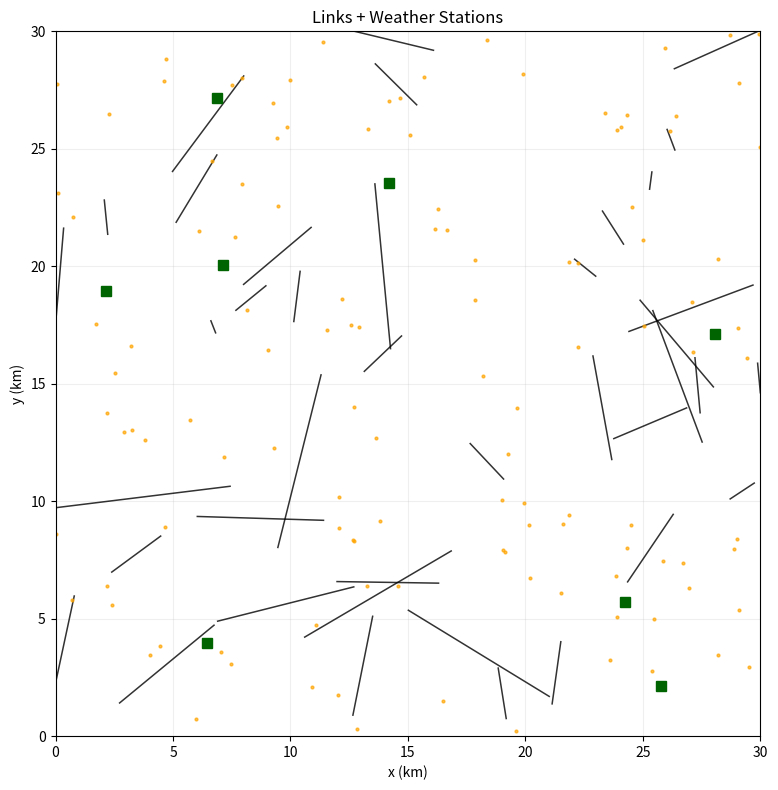

Write Python code to recreate this figure.
#!/usr/bin/env python3
"""Create a simple map of links and weather stations."""

from __future__ import annotations

import argparse
import csv
import math
import random
from pathlib import Path

import matplotlib.pyplot as plt


def parse_args() -> argparse.Namespace:
    parser = argparse.ArgumentParser(description="Create links + station map (minimal version).")
    parser.add_argument("--seed", type=int, default=42)
    parser.add_argument("--size-km", type=float, default=30.0)
    parser.add_argument("--links", type=int, default=40)
    parser.add_argument("--rg", type=int, default=8, help="Number of rain gauges")
    parser.add_argument("--pws", type=int, default=120, help="Number of personal weather stations")
    parser.add_argument("--len-min", type=float, default=0.5)
    parser.add_argument("--len-max", type=float, default=8.0)
    parser.add_argument("--len-fixed", type=float, default=3.0)
    parser.add_argument("--random-locations", action="store_true", default=True)
    parser.add_argument("--fixed-locations", action="store_true")
    parser.add_argument("--random-lengths", action="store_true", default=True)
    parser.add_argument("--fixed-lengths", action="store_true")
    parser.add_argument("--output-dir", type=Path, default=Path("outputs"))
    return parser.parse_args()


def random_point(size_km: float) -> tuple[float, float]:
    return random.uniform(0.0, size_km), random.uniform(0.0, size_km)


def fixed_point(index: int, total: int, size_km: float) -> tuple[float, float]:
    cols = int(math.ceil(math.sqrt(total)))
    rows = int(math.ceil(total / cols))
    c = index % cols
    r = index // cols
    x = ((c + 1) / (cols + 1)) * size_km
    y = ((r + 1) / (rows + 1)) * size_km
    return x, y


def deploy_links(
    count: int,
    size_km: float,
    random_locations: bool,
    random_lengths: bool,
    len_min: float,
    len_max: float,
    len_fixed: float,
) -> list[dict]:
    links = []
    for i in range(count):
        if random_locations:
            x0, y0 = random_point(size_km)
            angle = random.uniform(0.0, 2.0 * math.pi)
        else:
            x0, y0 = fixed_point(i, count, size_km)
            angle = 0.0
        length = random.uniform(len_min, len_max) if random_lengths else len_fixed
        x1 = min(max(x0 + length * math.cos(angle), 0.0), size_km)
        y1 = min(max(y0 + length * math.sin(angle), 0.0), size_km)
        links.append(
            {
                "id": i,
                "x0": x0,
                "y0": y0,
                "x1": x1,
                "y1": y1,
                "length_km": math.hypot(x1 - x0, y1 - y0),
            }
        )
    return links


def deploy_stations(rg_count: int, pws_count: int, size_km: float, random_locations: bool) -> list[dict]:
    stations = []
    total = rg_count + pws_count
    for i in range(total):
        x, y = random_point(size_km) if random_locations else fixed_point(i, total, size_km)
        kind = "RG" if i < rg_count else "PWS"
        sid = i if kind == "RG" else 10000 + (i - rg_count)
        stations.append({"id": sid, "x": x, "y": y, "kind": kind})
    return stations


def save_links_csv(path: Path, links: list[dict]) -> None:
    with path.open("w", newline="", encoding="utf-8") as f:
        writer = csv.writer(f)
        writer.writerow(["link_id", "x0_km", "y0_km", "x1_km", "y1_km", "length_km"])
        for lk in links:
            writer.writerow([lk["id"], lk["x0"], lk["y0"], lk["x1"], lk["y1"], lk["length_km"]])


def save_stations_csv(path: Path, stations: list[dict]) -> None:
    with path.open("w", newline="", encoding="utf-8") as f:
        writer = csv.writer(f)
        writer.writerow(["station_id", "kind", "x_km", "y_km"])
        for st in stations:
            writer.writerow([st["id"], st["kind"], st["x"], st["y"]])


def plot_map(path: Path, size_km: float, links: list[dict], stations: list[dict]) -> None:
    fig, ax = plt.subplots(figsize=(8, 8))
    for lk in links:
        ax.plot([lk["x0"], lk["x1"]], [lk["y0"], lk["y1"]], "k-", lw=1.1, alpha=0.8)
    for st in stations:
        if st["kind"] == "RG":
            ax.plot(st["x"], st["y"], "s", color="darkgreen", ms=7)
        else:
            ax.plot(st["x"], st["y"], ".", color="orange", ms=4, alpha=0.7)
    ax.set_xlim(0.0, size_km)
    ax.set_ylim(0.0, size_km)
    ax.set_xlabel("x (km)")
    ax.set_ylabel("y (km)")
    ax.set_title("Links + Weather Stations")
    ax.set_aspect("equal")
    ax.grid(alpha=0.2)
    fig.tight_layout()
    fig.savefig(path, dpi=160)
    plt.close(fig)


def main() -> None:
    args = parse_args()
    random.seed(args.seed)

    random_locations = not args.fixed_locations
    random_lengths = not args.fixed_lengths

    links = deploy_links(
        count=args.links,
        size_km=args.size_km,
        random_locations=random_locations,
        random_lengths=random_lengths,
        len_min=args.len_min,
        len_max=args.len_max,
        len_fixed=args.len_fixed,
    )
    stations = deploy_stations(
        rg_count=args.rg,
        pws_count=args.pws,
        size_km=args.size_km,
        random_locations=random_locations,
    )

    out_dir = args.output_dir
    out_dir.mkdir(parents=True, exist_ok=True)

    save_links_csv(out_dir / "links.csv", links)
    save_stations_csv(out_dir / "stations.csv", stations)
    plot_map(out_dir / "deployment_map.png", args.size_km, links, stations)

    print("Done.")
    print(f"Saved in: {out_dir.resolve()}")
    print("- links.csv")
    print("- stations.csv")
    print("- deployment_map.png")


if __name__ == "__main__":
    main()
